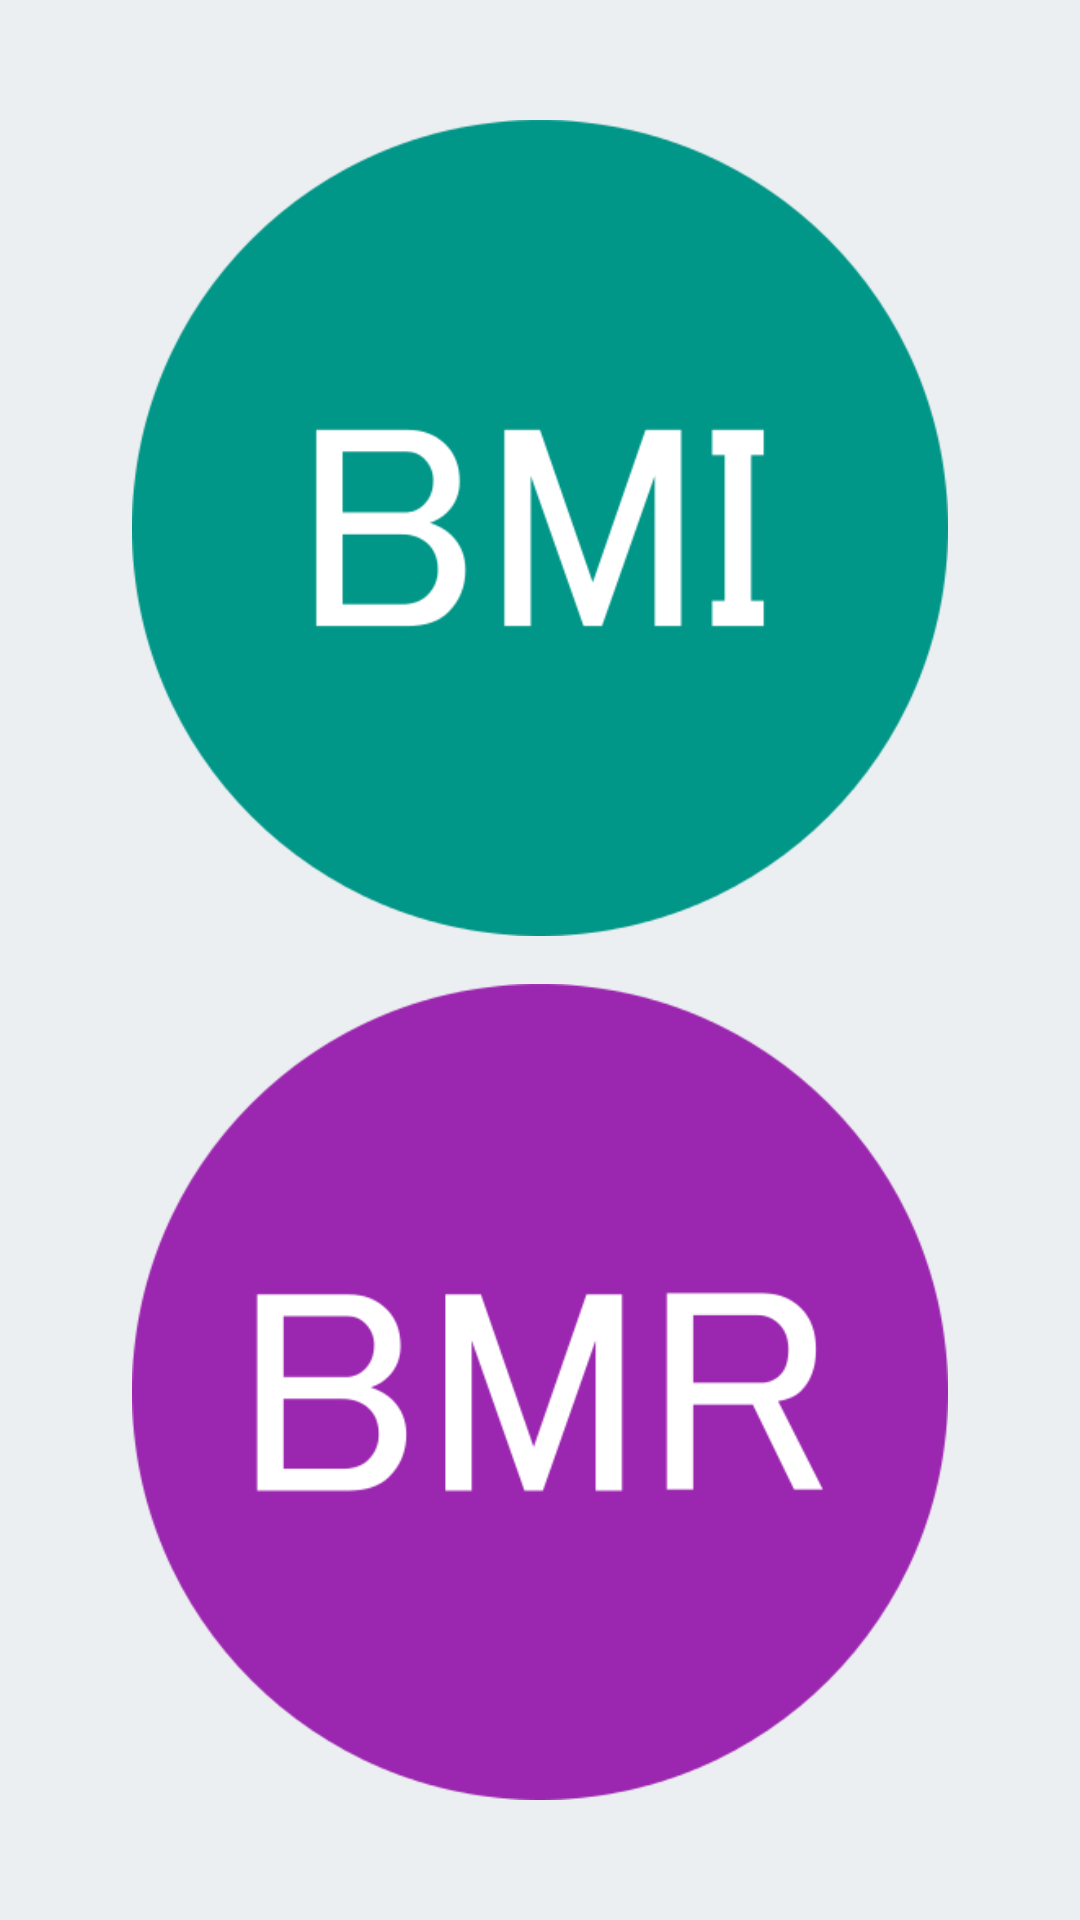

The Android layout XML behind this screen, and the referenced resources:
<!-- AndroidManifest.xml: application theme AppTheme -->
<!-- res/layout/activity_main.xml -->
<?xml version="1.0" encoding="utf-8"?>
<android.support.v4.widget.DrawerLayout xmlns:android="http://schemas.android.com/apk/res/android"
    xmlns:app="http://schemas.android.com/apk/res-auto"
    xmlns:tools="http://schemas.android.com/tools"
    android:id="@+id/drawer_layout"
    android:layout_width="match_parent"
    android:layout_height="match_parent"
    android:background="?attr/backgroundColor"
    tools:context=".MainActivity">

    <android.support.constraint.ConstraintLayout
        android:layout_width="match_parent"
        android:layout_height="match_parent">

        <android.support.constraint.Guideline
            android:id="@+id/guideline2"
            android:layout_width="wrap_content"
            android:layout_height="wrap_content"
            android:orientation="horizontal"
            app:layout_constraintGuide_percent="0.05" />

        <android.support.constraint.Guideline
            android:id="@+id/guideline3"
            android:layout_width="wrap_content"
            android:layout_height="wrap_content"
            android:orientation="horizontal"
            app:layout_constraintGuide_percent="0.95" />

        <android.support.constraint.Guideline
            android:id="@+id/guideline4"
            android:layout_width="wrap_content"
            android:layout_height="wrap_content"
            android:orientation="vertical"
            app:layout_constraintGuide_percent="0.1" />

        <android.support.constraint.Guideline
            android:id="@+id/guideline5"
            android:layout_width="wrap_content"
            android:layout_height="wrap_content"
            android:orientation="vertical"
            app:layout_constraintGuide_percent="0.9" />

        <android.support.constraint.Guideline
            android:id="@+id/guideline6"
            android:layout_width="wrap_content"
            android:layout_height="wrap_content"
            android:orientation="horizontal"
            app:layout_constraintGuide_percent="0.5" />

        <ImageView
            android:id="@+id/bmi"
            android:layout_width="0dp"
            android:layout_height="0dp"
            android:layout_marginBottom="8dp"
            android:layout_marginEnd="8dp"
            android:layout_marginStart="8dp"
            android:layout_marginTop="8dp"
            android:contentDescription="@string/check_bmi"
            app:layout_constraintBottom_toTopOf="@+id/guideline6"
            app:layout_constraintEnd_toStartOf="@+id/guideline5"
            app:layout_constraintHorizontal_bias="0.0"
            app:layout_constraintStart_toStartOf="@+id/guideline4"
            app:layout_constraintTop_toTopOf="@+id/guideline2"
            app:layout_constraintVertical_bias="0.472"
            app:srcCompat="@drawable/image_bmi" />

        <ImageView
            android:id="@+id/bmr"
            android:layout_width="0dp"
            android:layout_height="0dp"
            android:layout_marginBottom="8dp"
            android:layout_marginEnd="8dp"
            android:layout_marginStart="8dp"
            android:layout_marginTop="8dp"
            android:contentDescription="@string/check_bmr"
            app:layout_constraintBottom_toTopOf="@+id/guideline3"
            app:layout_constraintEnd_toStartOf="@+id/guideline5"
            app:layout_constraintStart_toStartOf="@+id/guideline4"
            app:layout_constraintTop_toTopOf="@+id/guideline6"
            app:srcCompat="@drawable/image_bmr" />

    </android.support.constraint.ConstraintLayout>

    
    
    
    
    

    

    <android.support.design.widget.NavigationView
        android:id="@+id/nav_view"
        android:layout_width="wrap_content"
        android:layout_height="match_parent"
        android:layout_gravity="start"
        android:fitsSystemWindows="true"
        app:elevation="8dp"
        app:headerLayout="@layout/nav_header"
        app:menu="@menu/drawer_view" />
</android.support.v4.widget.DrawerLayout>
<!-- res/layout/nav_header.xml (included above) -->
<?xml version="1.0" encoding="utf-8"?>
<android.support.constraint.ConstraintLayout xmlns:android="http://schemas.android.com/apk/res/android"
    xmlns:app="http://schemas.android.com/apk/res-auto"
    xmlns:tools="http://schemas.android.com/tools"
    android:layout_width="match_parent"
    android:layout_height="wrap_content"
    android:background="@color/colorPrimaryDark"
    android:padding="16dp"
    android:theme="@style/ThemeOverlay.AppCompat.Dark">

    <TextView
        android:id="@+id/textView"
        android:layout_width="wrap_content"
        android:layout_height="wrap_content"
        android:layout_marginStart="8dp"
        android:layout_marginTop="8dp"
        android:text="@string/app_name"
        android:textAppearance="@style/TextAppearance.AppCompat.Body1"
        app:layout_constraintStart_toStartOf="parent"
        app:layout_constraintTop_toTopOf="parent" />

    <ImageView
        android:layout_width="wrap_content"
        android:layout_height="wrap_content"
        android:layout_marginTop="8dp"
        android:src="@drawable/ic_directions_run_white_48dp"
        app:layout_constraintBottom_toBottomOf="parent"
        app:layout_constraintStart_toStartOf="@+id/textView"
        app:layout_constraintTop_toBottomOf="@+id/textView" />

    <android.support.constraint.Guideline
        android:id="@+id/guideline9"
        android:layout_width="wrap_content"
        android:layout_height="wrap_content"
        android:orientation="vertical"
        app:layout_constraintGuide_percent="0.4" />

</android.support.constraint.ConstraintLayout>
<!-- resources referenced by this layout -->
<resources>
  <color name="colorPrimaryDark">#691A99</color>
  <!-- drawable ic_directions_run_white_48dp (drawable) -->
  <vector android:autoMirrored="true" android:height="62dp"
      android:tint="#FFFFFF" android:viewportHeight="24.0"
      android:viewportWidth="24.0" android:width="62dp" xmlns:android="http://schemas.android.com/apk/res/android">
      <path android:fillColor="#FF000000" android:pathData="M13.49,5.48c1.1,0 2,-0.9 2,-2s-0.9,-2 -2,-2 -2,0.9 -2,2 0.9,2 2,2zM9.89,19.38l1,-4.4 2.1,2v6h2v-7.5l-2.1,-2 0.6,-3c1.3,1.5 3.3,2.5 5.5,2.5v-2c-1.9,0 -3.5,-1 -4.3,-2.4l-1,-1.6c-0.4,-0.6 -1,-1 -1.7,-1 -0.3,0 -0.5,0.1 -0.8,0.1l-5.2,2.2v4.7h2v-3.4l1.8,-0.7 -1.6,8.1 -4.9,-1 -0.4,2 7,1.4z"/>
  </vector>
  <!-- drawable image_bmi: png bitmap (drawable, 17602 bytes) -->
  <!-- drawable image_bmr: png bitmap (drawable, 20438 bytes) -->
  <string name="app_name">Keep Fit</string>
  <string name="check_bmi">CHECK BMI</string>
  <string name="check_bmr">CHECK BMR</string>
  <style name="AppTheme" parent="Theme.AppCompat.Light.DarkActionBar">
          
          <item name="colorPrimary">@color/colorPrimary</item>
          <item name="colorPrimaryDark">@color/colorPrimaryDark</item>
          <item name="colorAccent">@color/colorAccent</item>
          <item name="backgroundColor">@color/colorText</item>
          <item name="secondaryBackgroundColor">@color/colorPrimary</item>
          <item name="textColor">@color/colorBackground</item>
          <item name="secondaryTextColor">@color/colorSecondaryAccent</item>
          <item name="tertiaryTextColor">@color/colorText</item>
          <item name="editText">@drawable/edit_text_background</item>
          <item name="android:windowAnimationStyle">@style/WindowAnimationTransition</item>
      </style>
  <color name="colorPrimary">#7A1EA1</color>
  <color name="colorAccent">#80CBC4</color>
  <color name="colorText">#ECEFF1</color>
  <color name="colorBackground">#455A64</color>
  <color name="colorSecondaryAccent">#009688</color>
  <!-- drawable edit_text_background (drawable) -->
  <?xml version="1.0" encoding="utf-8"?>
  <shape xmlns:android="http://schemas.android.com/apk/res/android"
      android:shape="rectangle">
      <solid android:color="#EEE"/>
      <corners
          android:radius="20dp"/>
  </shape>
  <style name="WindowAnimationTransition">
          <item name="android:windowEnterAnimation">@android:anim/fade_in</item>
          <item name="android:windowExitAnimation">@android:anim/fade_out</item>
      </style>
</resources>
